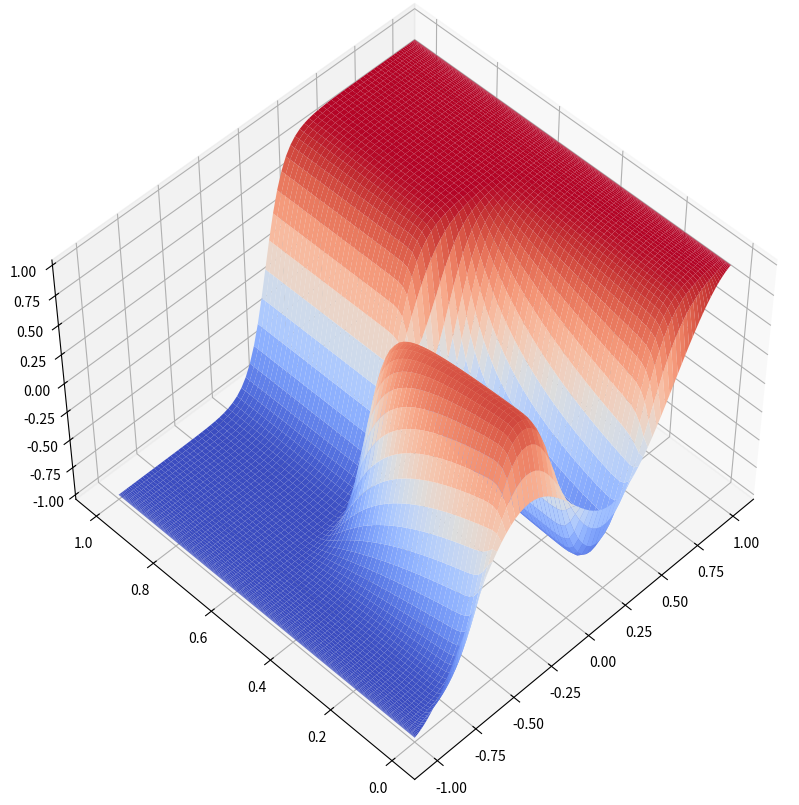

Generate this figure with matplotlib:
import numpy as np
import scipy.linalg as sp
import matplotlib.pyplot as plt
from matplotlib import cm

# Code adapted from: https://ora.ox.ac.uk/objects/uuid:223cd334-15cb-4436-8b77-d30408f684c5/download_file?safe_filename=NA-03-14.pdf&file_format=application%2Fpdf&type_of_work=Report

def etdrk_allen_cahn(nx, nt):

    def cheb(nx):
        if nx == 0:
            return (0, 1)
        x = np.cos(np.pi*np.arange(0, nx+1)/nx)
        c = -1*(np.array((nx-1)*[1]))
        c = np.array([2]+[c_i**2 if i%2==1 else c_i for i, c_i in enumerate(c)]+[2]).reshape(-1,1)
        XT = np.tile(x,(nx+1,1))
        X = XT.T
        dX = X-XT
        D = (c*(1/c).T) / (dX+np.eye(nx+1))
        D = D - np.diag(np.sum(D.T, axis=0))
        return (D, x.reshape(-1,1))

    D, x = cheb(nx)
    x = x[1:nx]
    w = 0.53*x + 0.47*np.sin(-1.5*np.pi*x) - x
    u = w+x
    u = np.insert(u,0,1)
    u = np.append(u,-1).reshape(-1,1)

    h = 0.25
    M = 32
    r = 15*np.exp(1j*np.pi*(np.arange(1,M+1)-0.5)/M)
    L = np.matmul(D,D)
    L = 0.01*L[1:nx,1:nx]
    A = h*L
    E = sp.expm(A)
    E2 = sp.expm(A/2)
    I = np.eye(nx-1)
    Z = np.zeros((nx-1, nx-1))
    f1 = Z
    f2 = Z
    f3 = Z
    Q = Z

    for j in range(1, M+1):
        z = r[j-1]
        zIA = sp.inv(z*I-A)
        Q = Q + h*zIA*(np.exp(z/2)-1)
        f1 = f1 + h*zIA*(-4-z+np.exp(z)*(4-3*z+(z**2)))/(z**2)
        f2 = f2 + h*zIA*(2+z+np.exp(z)*(z-2))/(z**2)
        f3 = f3 + h*zIA*(-4-3*z-(z**2)+np.exp(z)*(4-z))/(z**2)
        
    f1 = np.real(f1/M)
    f2 = np.real(f2/M)
    f3 = np.real(f3/M)
    Q = np.real(Q/M)

    uu = u
    tt = [0]
    tmax = nt
    nmax = int(np.round(tmax/h))
    nplt = int(np.floor((tmax/nt)/h))

    for n in range(1, nmax+1):
        t = n*h
        Nu = (w+x) - (w+x)**3
        a = E2@w + Q@Nu
        Na = a + x - (a+x)**3
        b = E2@w + Q@Na
        Nb = b + x - (b+x)**3
        c = E2@a + Q@(2*Nb-Nu)
        Nc = c + x - (c+x)**3
        w = E@w + f1@Nu + 2*f2@(Na+Nb) + f3@Nc
        if n % nplt == 0:
            u = w+x
            u = np.insert(u,0,1)
            u = np.append(u,-1).reshape(-1,1)
            uu = np.append(uu, u, axis=1)
            tt.append(t)
    tt = np.array(tt)
    tt /= 70
    x = np.insert(x.flatten(),0,1)
    x = np.append(x, -1)

    return x, tt, uu

if __name__ == "__main__":
    nx, nt = 100, 70
    xgrid, tgrid, uu = etdrk_allen_cahn(nx, nt)
    x_grid, t_grid = np.meshgrid(xgrid, tgrid)
    fig = plt.figure(figsize=(14,10))
    ax = fig.add_subplot(projection="3d")
    ax.plot_surface(x_grid, t_grid, uu.T, cmap=cm.coolwarm, rcount=500, ccount=500)
    ax.view_init(elev=50, azim=-135)
    plt.show()